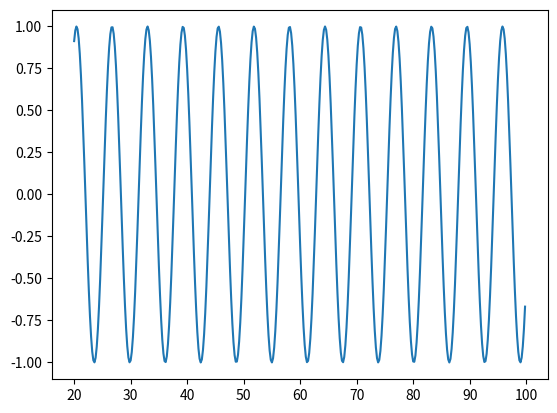

Write the Python code that produced this figure.
# print hello world
print("Hello World")

# create number list from 20 to 100
numberList = list(range(20, 101))
print(numberList)

# create numpy array from 20 to 100 with 0.2 step
import numpy as np
x = np.arange(20, 100, 0.2)
print(x)

# create sine wave from x 
y = np.sin(x)

# plot the sine wave
import matplotlib.pyplot as plt
plt.plot(x, y)
plt.show()



